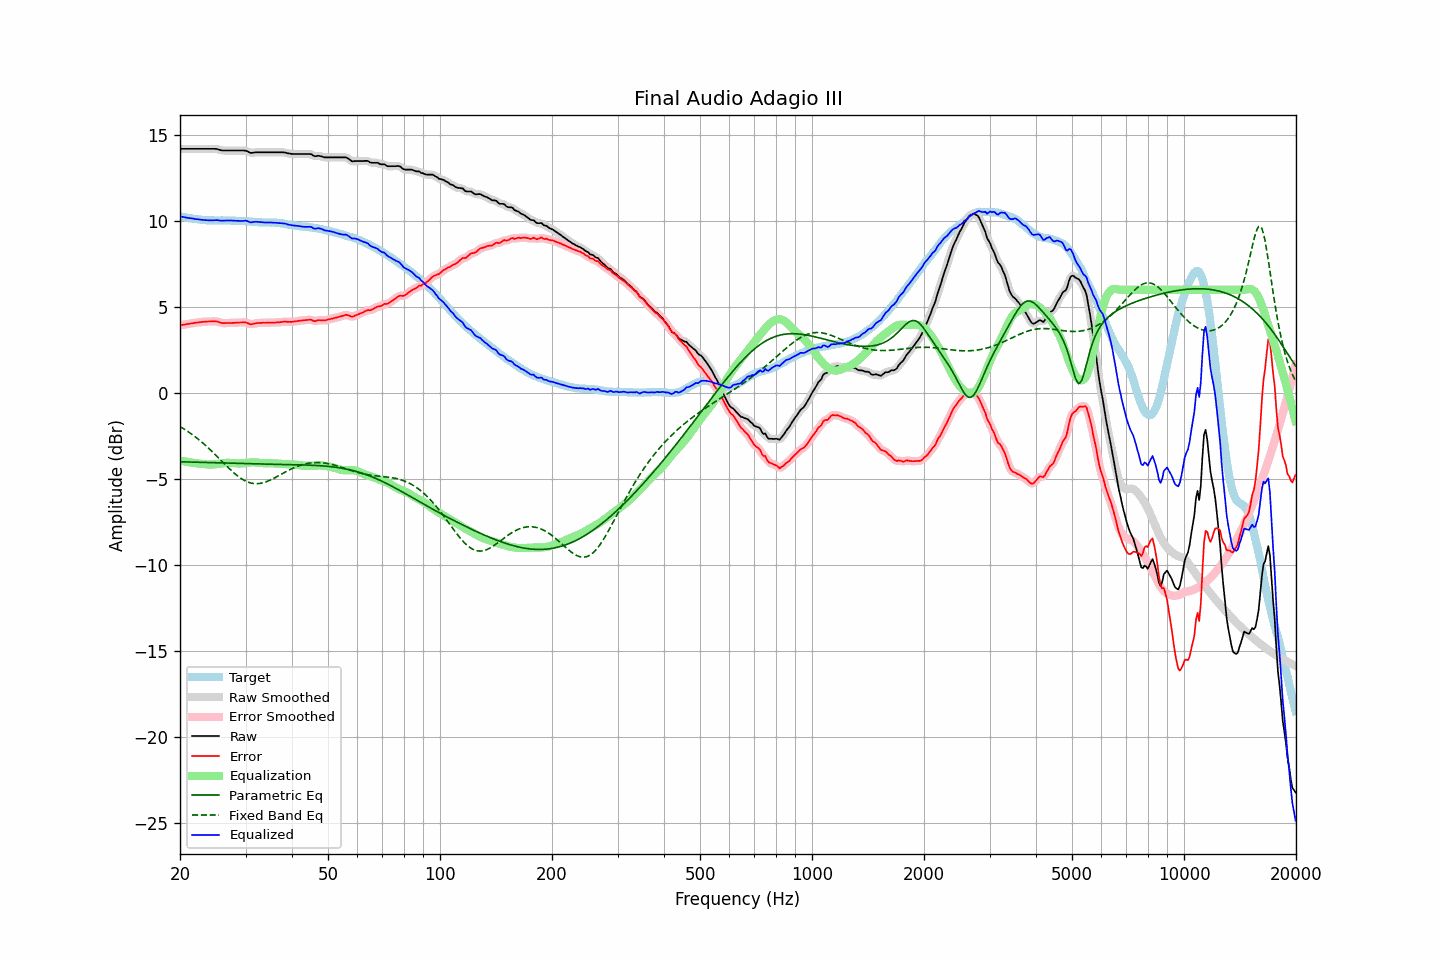

Values plotted in this chart, from the file beside it:
frequency, raw, error, smoothed, error_smoothed, equalization, parametric_eq, fixed_band_eq, equalized_raw, equalized_smoothed, target
20.00, 14.21, 3.93, 14.21, 3.93, -3.93, -4.00, -1.95, 10.27, 10.27, 10.27
20.20, 14.21, 3.95, 14.21, 3.95, -3.95, -4.01, -2.01, 10.26, 10.26, 10.25
20.40, 14.21, 3.97, 14.21, 3.97, -3.97, -4.01, -2.06, 10.24, 10.24, 10.23
20.61, 14.21, 3.98, 14.21, 3.99, -3.98, -4.01, -2.12, 10.22, 10.22, 10.22
20.81, 14.21, 4.00, 14.21, 4.00, -4.00, -4.01, -2.18, 10.20, 10.20, 10.20
21.02, 14.21, 4.01, 14.21, 4.02, -4.02, -4.02, -2.25, 10.19, 10.19, 10.19
21.23, 14.21, 4.04, 14.21, 4.03, -4.03, -4.02, -2.31, 10.17, 10.17, 10.17
21.44, 14.21, 4.05, 14.21, 4.05, -4.05, -4.02, -2.38, 10.16, 10.16, 10.16
21.66, 14.21, 4.06, 14.21, 4.06, -4.06, -4.02, -2.44, 10.14, 10.14, 10.15
21.87, 14.21, 4.08, 14.21, 4.07, -4.08, -4.03, -2.52, 10.13, 10.13, 10.13
22.09, 14.21, 4.09, 14.21, 4.09, -4.09, -4.03, -2.59, 10.12, 10.12, 10.12
22.31, 14.21, 4.10, 14.21, 4.10, -4.10, -4.03, -2.66, 10.10, 10.10, 10.10
22.54, 14.21, 4.11, 14.21, 4.11, -4.11, -4.04, -2.74, 10.09, 10.09, 10.09
22.76, 14.21, 4.12, 14.21, 4.12, -4.12, -4.04, -2.82, 10.08, 10.08, 10.08
22.99, 14.21, 4.13, 14.21, 4.13, -4.13, -4.04, -2.90, 10.07, 10.07, 10.07
23.22, 14.21, 4.14, 14.21, 4.14, -4.14, -4.04, -2.98, 10.06, 10.06, 10.06
23.45, 14.21, 4.15, 14.21, 4.15, -4.15, -4.05, -3.06, 10.06, 10.06, 10.06
23.69, 14.21, 4.16, 14.21, 4.16, -4.16, -4.05, -3.15, 10.05, 10.05, 10.05
23.92, 14.21, 4.16, 14.21, 4.16, -4.16, -4.05, -3.23, 10.04, 10.04, 10.05
24.16, 14.21, 4.16, 14.21, 4.16, -4.17, -4.06, -3.32, 10.04, 10.04, 10.04
24.40, 14.21, 4.16, 14.21, 4.16, -4.16, -4.06, -3.41, 10.04, 10.04, 10.04
24.65, 14.21, 4.16, 14.21, 4.17, -4.16, -4.06, -3.50, 10.05, 10.05, 10.04
24.89, 14.21, 4.17, 14.20, 4.16, -4.15, -4.06, -3.59, 10.06, 10.05, 10.04
25.14, 14.19, 4.16, 14.19, 4.15, -4.14, -4.07, -3.69, 10.06, 10.05, 10.04
25.39, 14.16, 4.13, 14.17, 4.13, -4.12, -4.07, -3.78, 10.04, 10.04, 10.04
25.65, 14.14, 4.10, 14.14, 4.10, -4.11, -4.07, -3.88, 10.03, 10.03, 10.03
25.91, 14.12, 4.07, 14.12, 4.08, -4.09, -4.08, -3.97, 10.02, 10.02, 10.04
26.16, 14.11, 4.06, 14.11, 4.07, -4.08, -4.08, -4.06, 10.02, 10.03, 10.04
26.43, 14.11, 4.07, 14.10, 4.06, -4.07, -4.08, -4.16, 10.03, 10.03, 10.04
26.69, 14.11, 4.07, 14.10, 4.07, -4.07, -4.08, -4.25, 10.04, 10.04, 10.04
26.96, 14.11, 4.07, 14.11, 4.07, -4.07, -4.09, -4.34, 10.04, 10.04, 10.03
27.23, 14.11, 4.07, 14.11, 4.07, -4.07, -4.09, -4.43, 10.04, 10.04, 10.03
27.50, 14.11, 4.08, 14.11, 4.07, -4.07, -4.09, -4.52, 10.03, 10.03, 10.03
27.77, 14.11, 4.08, 14.11, 4.08, -4.08, -4.09, -4.60, 10.03, 10.03, 10.03
28.05, 14.11, 4.08, 14.11, 4.08, -4.09, -4.10, -4.69, 10.02, 10.02, 10.03
28.33, 14.11, 4.09, 14.11, 4.09, -4.09, -4.10, -4.76, 10.01, 10.01, 10.01
28.62, 14.11, 4.10, 14.11, 4.09, -4.10, -4.10, -4.84, 10.01, 10.01, 10.01
28.90, 14.11, 4.10, 14.11, 4.10, -4.10, -4.11, -4.91, 10.00, 10.00, 10.01
29.19, 14.11, 4.10, 14.11, 4.10, -4.10, -4.11, -4.97, 10.00, 10.00, 10.00
29.48, 14.11, 4.10, 14.11, 4.11, -4.09, -4.11, -5.03, 10.01, 10.01, 10.00
29.78, 14.11, 4.11, 14.10, 4.11, -4.08, -4.11, -5.09, 10.02, 10.02, 10.00
30.08, 14.10, 4.10, 14.09, 4.09, -4.07, -4.12, -5.13, 10.03, 10.02, 9.99
30.38, 14.06, 4.06, 14.05, 4.06, -4.06, -4.12, -5.18, 10.00, 9.99, 9.99
30.68, 14.01, 4.03, 14.01, 4.03, -4.05, -4.12, -5.21, 9.96, 9.96, 9.98
30.99, 13.97, 3.99, 13.98, 4.01, -4.04, -4.12, -5.24, 9.93, 9.94, 9.97
31.30, 13.98, 4.01, 13.97, 4.01, -4.04, -4.12, -5.26, 9.94, 9.94, 9.96
31.61, 13.99, 4.03, 13.98, 4.03, -4.04, -4.13, -5.27, 9.95, 9.95, 9.96
31.93, 14.00, 4.05, 14.00, 4.05, -4.04, -4.13, -5.28, 9.97, 9.96, 9.95
32.24, 14.01, 4.07, 14.01, 4.06, -4.05, -4.13, -5.28, 9.96, 9.96, 9.94
32.57, 14.01, 4.07, 14.01, 4.07, -4.06, -4.13, -5.27, 9.94, 9.95, 9.93
32.89, 14.01, 4.08, 14.01, 4.08, -4.07, -4.14, -5.26, 9.93, 9.93, 9.93
33.22, 14.01, 4.08, 14.01, 4.08, -4.08, -4.14, -5.24, 9.92, 9.92, 9.92
33.55, 14.01, 4.09, 14.01, 4.08, -4.08, -4.14, -5.22, 9.92, 9.92, 9.92
33.89, 14.01, 4.08, 14.01, 4.08, -4.09, -4.14, -5.19, 9.92, 9.92, 9.92
34.23, 14.01, 4.09, 14.01, 4.09, -4.09, -4.14, -5.15, 9.92, 9.92, 9.92
34.57, 14.01, 4.09, 14.01, 4.09, -4.09, -4.15, -5.12, 9.92, 9.92, 9.91
34.92, 14.01, 4.09, 14.01, 4.09, -4.09, -4.15, -5.08, 9.92, 9.92, 9.92
35.27, 14.01, 4.09, 14.01, 4.09, -4.09, -4.15, -5.03, 9.92, 9.92, 9.91
35.62, 14.01, 4.09, 14.01, 4.09, -4.09, -4.15, -4.98, 9.91, 9.91, 9.92
35.97, 14.01, 4.10, 14.01, 4.10, -4.10, -4.15, -4.93, 9.91, 9.91, 9.91
... 635 more rows
